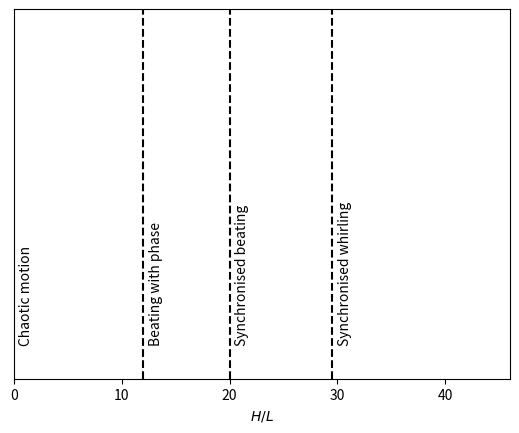

Reproduce this figure in Python. (Note: this script raises an exception after producing the figure.)
import numpy as np
import matplotlib.pyplot as plt





fig = plt.figure(dpi=2000)
ax = fig.add_subplot(1,1,1)
ax.axvline(12, c='black', ls='dashed')
ax.axvline(20, c='black', ls='dashed')
ax.axvline(29.54, c='black', ls='dashed')
ax.annotate('Chaotic motion', (0.5,0.1), rotation=90)
ax.annotate('Beating with phase', (12.5,0.1), rotation=90)
ax.annotate('Synchronised beating', (20.5,0.1), rotation=90)
ax.annotate('Synchronised whirling', (30.04,0.1), rotation=90)

ax.set_xlim(0, 46)
ax.set_ylim(0, 1)
ax.set_xlabel(r'$H/L$')
ax.axes.get_yaxis().set_visible(False)
# ax.set_ylabel(r'$1$')
plt.savefig('fig/fil_array_bifurcation.png', format='png')
plt.savefig('fig/fil_array_bifurcation.pdf', format='pdf')
plt.show()